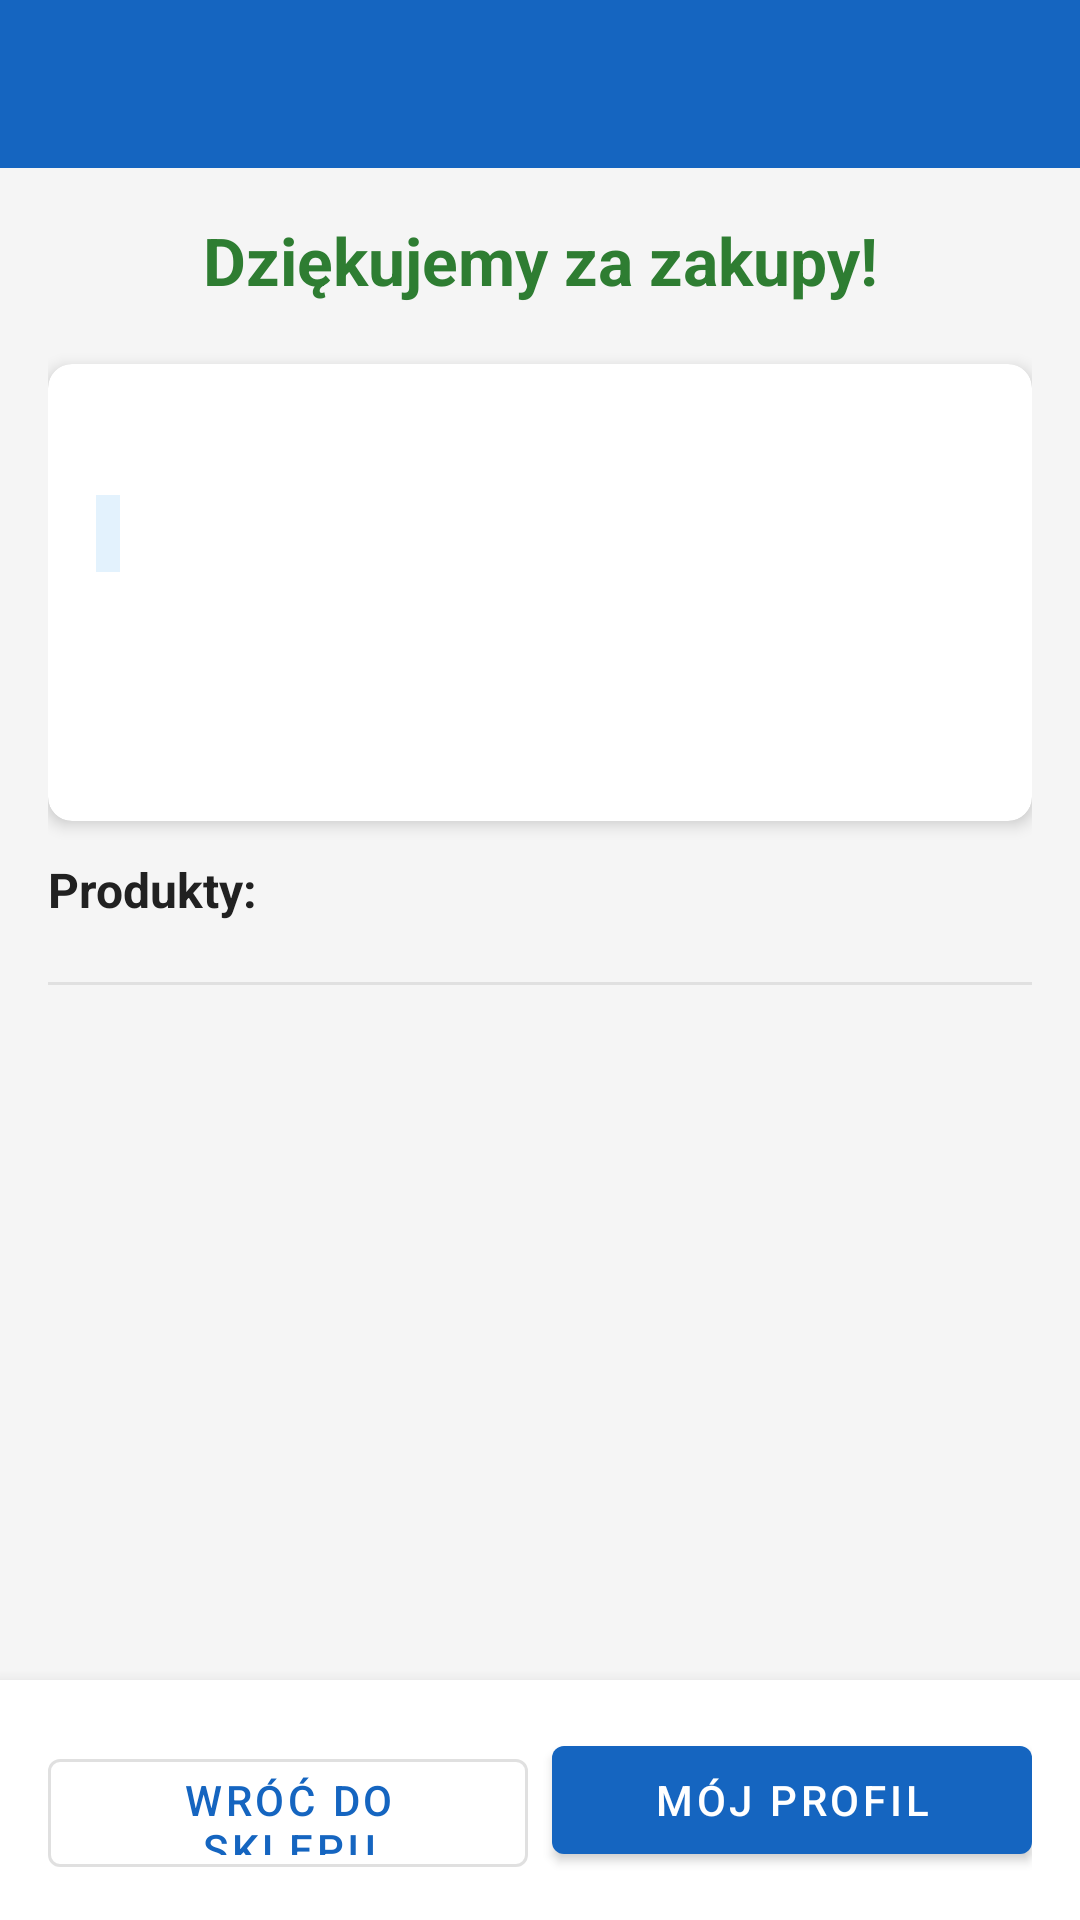

The Android layout XML behind this screen, and the referenced resources:
<!-- AndroidManifest.xml: application theme Theme.NarzedziUZ -->
<!-- res/layout/activity_order_summary.xml -->
<?xml version="1.0" encoding="utf-8"?>
<LinearLayout xmlns:android="http://schemas.android.com/apk/res/android"
    xmlns:app="http://schemas.android.com/apk/res-auto"
    android:layout_width="match_parent"
    android:layout_height="match_parent"
    android:orientation="vertical"
    android:background="@color/background">

    <androidx.appcompat.widget.Toolbar android:id="@+id/toolbar" android:layout_width="match_parent" android:layout_height="?attr/actionBarSize" android:background="@color/primary" app:theme="@style/Theme.NarzedziUZ.AppBarOverlay" app:popupTheme="@style/Theme.NarzedziUZ.PopupOverlay"/>
    <ProgressBar android:id="@+id/progress_bar" android:layout_width="wrap_content" android:layout_height="wrap_content" android:layout_gravity="center" android:visibility="gone"/>

    <androidx.core.widget.NestedScrollView android:layout_width="match_parent" android:layout_height="0dp" android:layout_weight="1">
        <LinearLayout android:layout_width="match_parent" android:layout_height="wrap_content" android:orientation="vertical" android:padding="16dp">

            <TextView android:layout_width="match_parent" android:layout_height="wrap_content" android:text="@string/thank_you" android:textColor="@color/green" android:textSize="22sp" android:textStyle="bold" android:gravity="center" android:layout_marginBottom="20dp"/>

            <androidx.cardview.widget.CardView android:layout_width="match_parent" android:layout_height="wrap_content" android:layout_marginBottom="12dp" app:cardCornerRadius="8dp" app:cardElevation="3dp">
                <LinearLayout android:layout_width="match_parent" android:layout_height="wrap_content" android:orientation="vertical" android:padding="16dp">
                    <TextView android:id="@+id/tv_order_id" android:layout_width="match_parent" android:layout_height="wrap_content" android:textColor="@color/text_primary" android:textSize="16sp" android:textStyle="bold"/>
                    <TextView android:id="@+id/tv_status" android:layout_width="wrap_content" android:layout_height="wrap_content" android:background="@color/primary_light" android:textColor="@color/primary" android:textSize="13sp" android:padding="4dp" android:layout_marginTop="6dp"/>
                    <TextView android:id="@+id/tv_date" android:layout_width="match_parent" android:layout_height="wrap_content" android:textColor="@color/text_secondary" android:textSize="13sp" android:layout_marginTop="6dp"/>
                    <TextView android:id="@+id/tv_address" android:layout_width="match_parent" android:layout_height="wrap_content" android:textColor="@color/text_secondary" android:textSize="13sp" android:layout_marginTop="4dp"/>
                    <TextView android:id="@+id/tv_payment" android:layout_width="match_parent" android:layout_height="wrap_content" android:textColor="@color/text_secondary" android:textSize="13sp" android:layout_marginTop="4dp"/>
                </LinearLayout>
            </androidx.cardview.widget.CardView>

            <TextView android:layout_width="match_parent" android:layout_height="wrap_content" android:text="Produkty:" android:textColor="@color/text_primary" android:textSize="16sp" android:textStyle="bold" android:layout_marginBottom="8dp"/>
            <androidx.recyclerview.widget.RecyclerView android:id="@+id/recycler_items" android:layout_width="match_parent" android:layout_height="wrap_content" android:layout_marginBottom="12dp"/>

            <View android:layout_width="match_parent" android:layout_height="1dp" android:background="@color/divider" android:layout_marginBottom="8dp"/>
            <TextView android:id="@+id/tv_total" android:layout_width="match_parent" android:layout_height="wrap_content" android:textColor="@color/primary" android:textSize="20sp" android:textStyle="bold" android:gravity="end" android:layout_marginBottom="16dp"/>
        </LinearLayout>
    </androidx.core.widget.NestedScrollView>

    <LinearLayout android:layout_width="match_parent" android:layout_height="wrap_content" android:orientation="horizontal" android:background="@color/surface" android:padding="16dp" android:elevation="8dp">
        <com.google.android.material.button.MaterialButton android:id="@+id/btn_go_home" style="@style/Widget.MaterialComponents.Button.OutlinedButton" android:layout_width="0dp" android:layout_height="48dp" android:layout_weight="1" android:text="@string/go_to_home" android:layout_marginEnd="8dp"/>
        <com.google.android.material.button.MaterialButton android:id="@+id/btn_go_profile" android:layout_width="0dp" android:layout_height="48dp" android:layout_weight="1" android:text="@string/go_to_profile"/>
    </LinearLayout>
</LinearLayout>
<!-- resources referenced by this layout -->
<resources>
  <color name="background">#F5F5F5</color>
  <color name="divider">#E0E0E0</color>
  <color name="green">#2E7D32</color>
  <color name="primary">#1565C0</color>
  <color name="primary_light">#E3F2FD</color>
  <color name="surface">#FFFFFF</color>
  <color name="text_primary">#212121</color>
  <color name="text_secondary">#757575</color>
  <string name="go_to_home">Wróć do sklepu</string>
  <string name="go_to_profile">Mój profil</string>
  <string name="thank_you">Dziękujemy za zakupy!</string>
  <style name="Theme.NarzedziUZ.AppBarOverlay" parent="ThemeOverlay.AppCompat.Dark.ActionBar" />
  <style name="Theme.NarzedziUZ.PopupOverlay" parent="ThemeOverlay.AppCompat.Light" />
  <style name="Theme.NarzedziUZ" parent="Theme.MaterialComponents.Light.NoActionBar">
          <item name="colorPrimary">@color/primary</item>
          <item name="colorPrimaryDark">@color/primary_dark</item>
          <item name="colorAccent">@color/accent</item>
          <item name="android:windowBackground">@color/background</item>
      </style>
  <color name="primary_dark">#0D47A1</color>
  <color name="accent">#FF6F00</color>
</resources>
